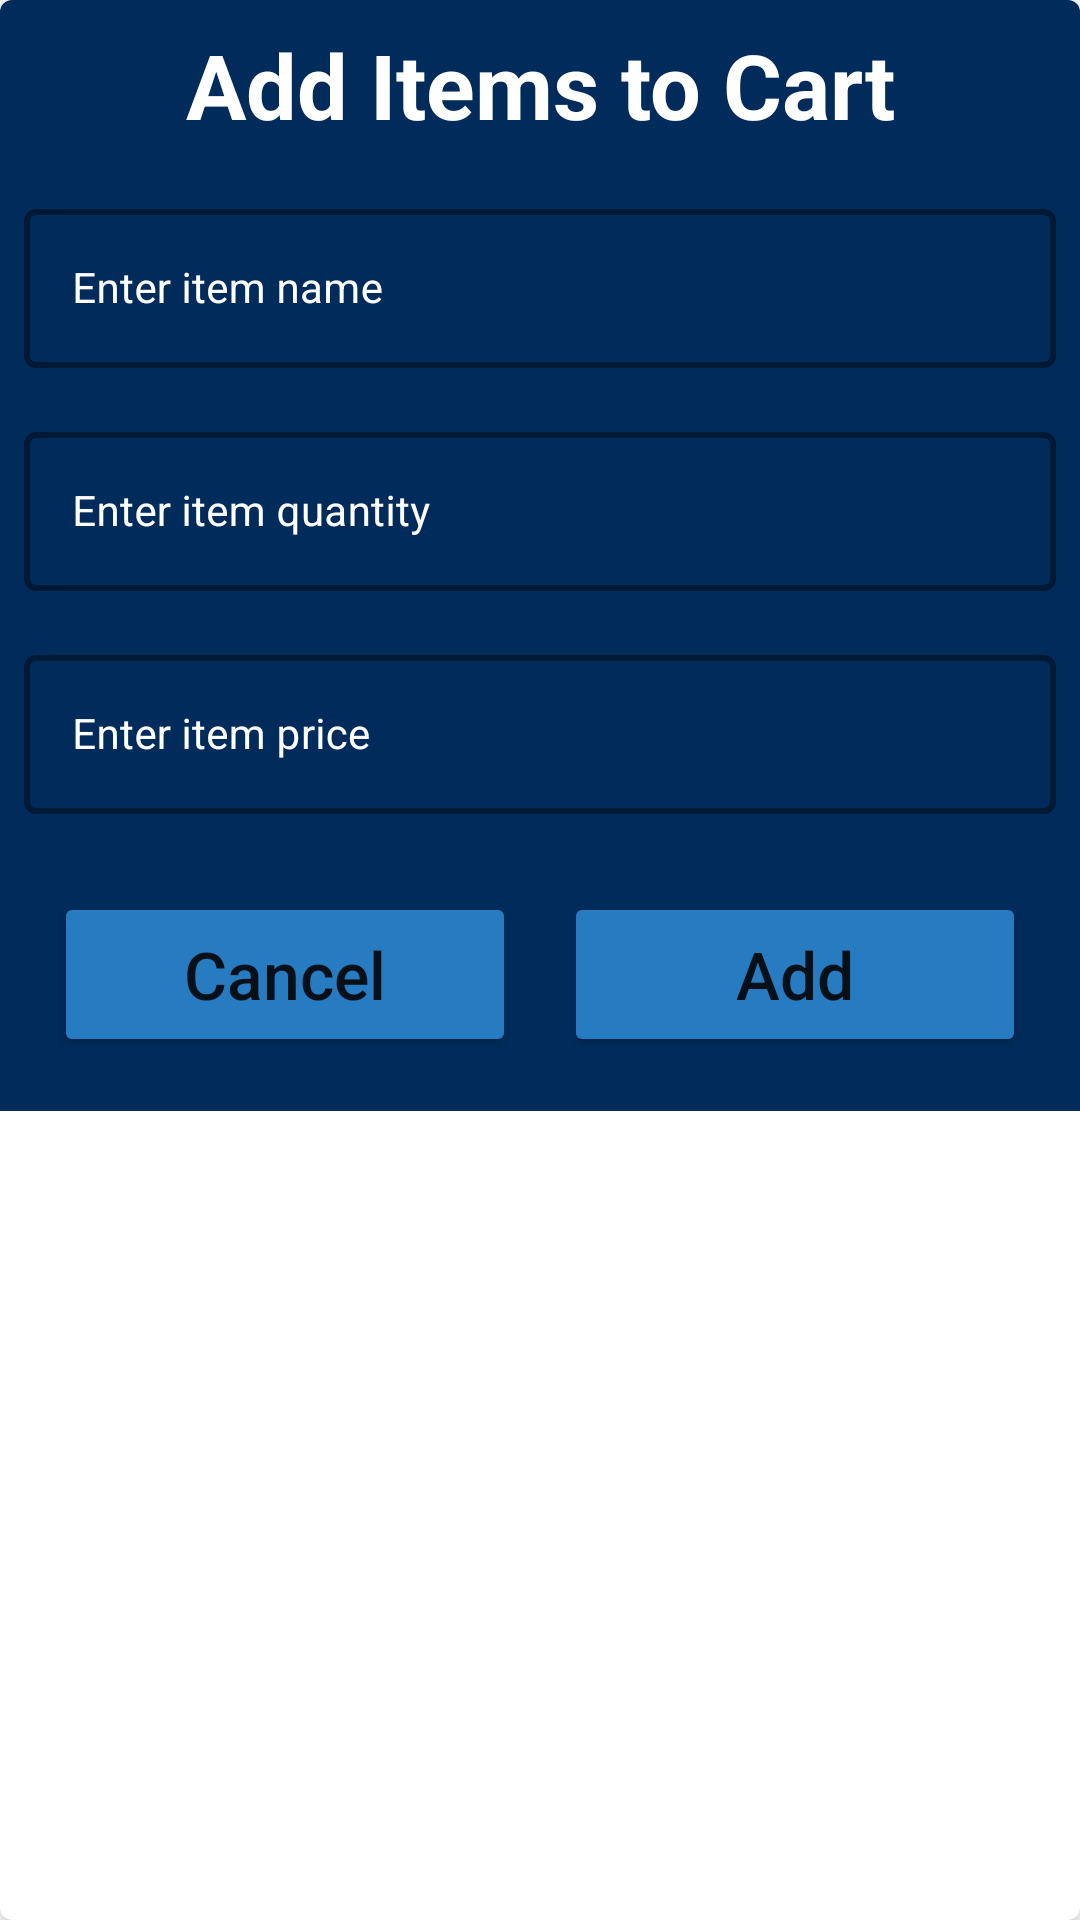

Reconstruct the res/layout file that produces this screen, plus the resources it refers to.
<!-- AndroidManifest.xml: application theme Theme.GroceryApp -->
<!-- res/layout/add_dialog_box.xml -->
<?xml version="1.0" encoding="utf-8"?>
<com.google.android.material.card.MaterialCardView xmlns:android="http://schemas.android.com/apk/res/android"
    xmlns:app="http://schemas.android.com/apk/res-auto"
    android:layout_width="match_parent"
    android:layout_height="wrap_content"
    android:layout_gravity="center"
    app:cardElevation="4dp">

    <RelativeLayout
        android:id="@+id/relative_layout"
        android:layout_width="match_parent"
        android:layout_height="wrap_content"
        android:background="?attr/colorPrimary">

        <TextView
            android:id="@+id/heading"
            android:layout_width="match_parent"
            android:layout_height="wrap_content"
            android:layout_margin="4dp"
            android:padding="4dp"
            android:text="@string/heading_text"
            android:textAlignment="center"
            android:textColor="@color/white"
            android:textSize="30sp"
            android:textStyle="bold" />

        <LinearLayout
            android:id="@+id/linear_layout"
            android:layout_width="match_parent"
            android:layout_height="wrap_content"
            android:layout_below="@id/heading"
            android:orientation="vertical">

            <com.google.android.material.textfield.TextInputLayout
                style="@style/TextInputEditTextTheme"
                android:layout_width="match_parent"
                android:layout_height="wrap_content"
                android:layout_margin="4dp"
                android:hint="@string/item_name"
                android:padding="4dp"
                android:textColorHint="@color/white"
                app:hintTextColor="@color/white">

                <com.google.android.material.textfield.TextInputEditText
                    android:id="@+id/item_name"
                    android:layout_width="match_parent"
                    android:layout_height="wrap_content"
                    android:inputType="text"
                    android:textColor="@color/white"
                    android:textSize="14sp" />

            </com.google.android.material.textfield.TextInputLayout>

            <com.google.android.material.textfield.TextInputLayout
                style="@style/TextInputEditTextTheme"
                android:layout_width="match_parent"
                android:layout_height="wrap_content"
                android:layout_margin="4dp"
                android:hint="@string/item_quantity"
                android:padding="4dp"
                android:textColorHint="@color/white"
                app:hintTextColor="@color/white">

                <com.google.android.material.textfield.TextInputEditText
                    android:id="@+id/item_quantity"
                    android:layout_width="match_parent"
                    android:layout_height="wrap_content"
                    android:inputType="number"
                    android:textColor="@color/white"
                    android:textSize="14sp" />

            </com.google.android.material.textfield.TextInputLayout>

            <com.google.android.material.textfield.TextInputLayout
                style="@style/TextInputEditTextTheme"
                android:layout_width="match_parent"
                android:layout_height="wrap_content"
                android:layout_margin="4dp"
                android:hint="@string/item_price"
                android:padding="4dp"
                android:textColorHint="@color/white"
                app:hintTextColor="@color/white">

                <com.google.android.material.textfield.TextInputEditText
                    android:id="@+id/item_price"
                    android:layout_width="match_parent"
                    android:layout_height="wrap_content"
                    android:inputType="number"
                    android:textColor="@color/white"
                    android:textSize="14sp" />

            </com.google.android.material.textfield.TextInputLayout>


            <LinearLayout
                android:layout_width="match_parent"
                android:layout_height="wrap_content"
                android:layout_margin="10dp"
                android:orientation="horizontal"
                android:weightSum="2">

                <Button
                    android:id="@+id/cancel_button"
                    android:layout_width="0dp"
                    android:layout_height="55dp"
                    android:layout_margin="8dp"
                    android:layout_weight="1"
                    android:backgroundTint="@color/special_color"
                    android:text="@string/cancel"
                    android:textAllCaps="false"
                    android:textSize="22sp"
                    app:cornerRadius="100dp" />

                <Button
                    android:id="@+id/add_button"
                    android:layout_width="0dp"
                    android:layout_height="55dp"
                    android:layout_margin="8dp"
                    android:layout_weight="1"
                    android:backgroundTint="@color/special_color"
                    android:text="@string/add"
                    android:textAllCaps="false"
                    android:textSize="22sp"
                    app:cornerRadius="100dp" />

            </LinearLayout>
        </LinearLayout>
    </RelativeLayout>


</com.google.android.material.card.MaterialCardView>
<!-- resources referenced by this layout -->
<resources>
  <color name="special_color">#277BC0</color>
  <color name="white">#FFFFFF</color>
  <string name="add">Add</string>
  <string name="cancel">Cancel</string>
  <string name="heading_text">Add Items to Cart</string>
  <string name="item_name">Enter item name</string>
  <string name="item_price">Enter item price</string>
  <string name="item_quantity">Enter item quantity</string>
  <style name="TextInputEditTextTheme" parent="Widget.MaterialComponents.TextInputLayout.OutlinedBox">
          <item name="boxStrokeColor">@color/special_color</item>
          <item name="boxStrokeWidth">2dp</item>
      </style>
  <style name="Theme.GroceryApp" parent="Theme.MaterialComponents.DayNight.NoActionBar">
          
          <item name="colorPrimary">@color/indigo</item>
          <item name="colorPrimaryVariant">@color/indigo_dark</item>
          <item name="colorOnPrimary">@color/black</item>
          
          <item name="colorSecondary">@color/blue</item>
          <item name="colorSecondaryVariant">@color/blue_dark</item>
          <item name="colorOnSecondary">@color/black</item>
          
          <item name="android:statusBarColor" tools:targetApi="l">?attr/colorPrimaryVariant</item>
          
      </style>
  <color name="indigo">#002B5B</color>
  <color name="indigo_dark">#000031</color>
  <color name="black">#000000</color>
  <color name="blue">#0288D1</color>
  <color name="blue_dark">#005B9F</color>
</resources>
